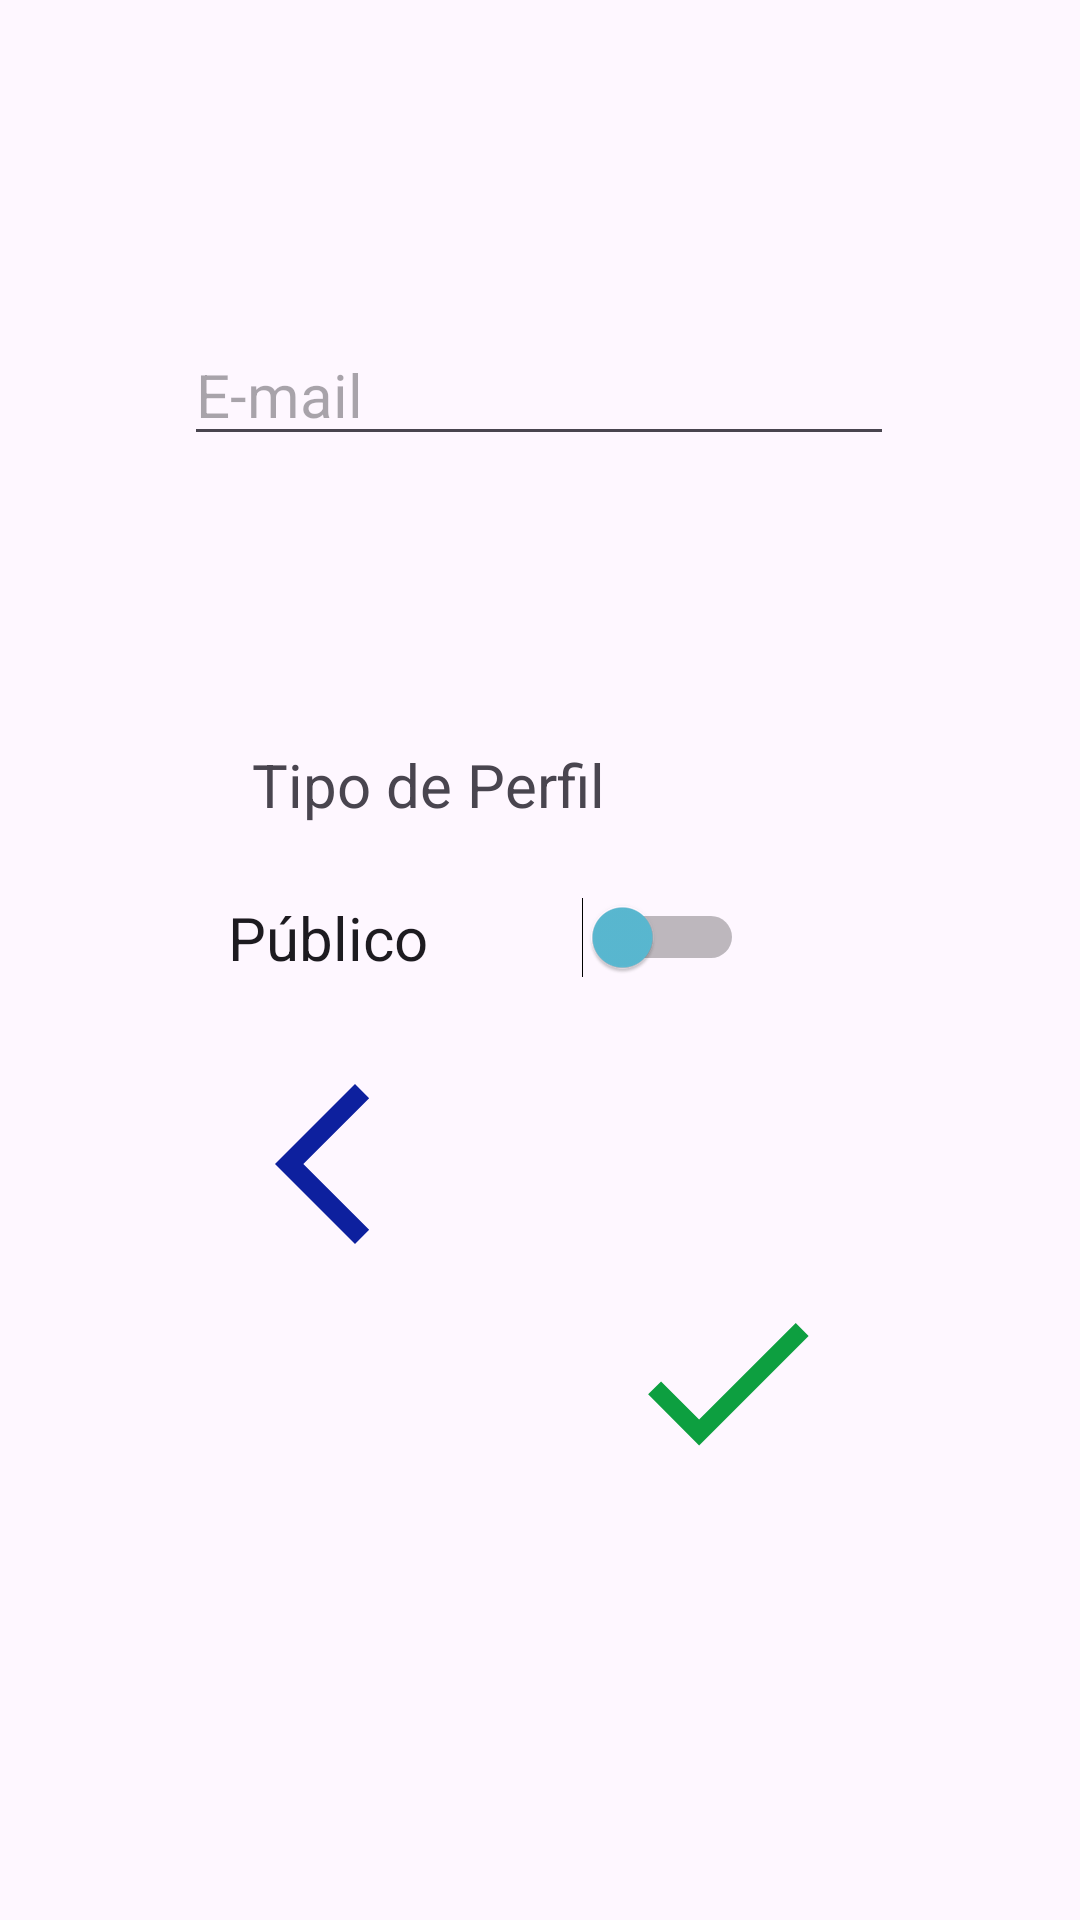

Produce the Android XML layout that renders to this screen, including the resource entries it uses.
<!-- AndroidManifest.xml: application theme Theme.ML23DM021 -->
<!-- res/layout/activity_tela2.xml -->
<?xml version="1.0" encoding="utf-8"?>
<androidx.constraintlayout.widget.ConstraintLayout xmlns:android="http://schemas.android.com/apk/res/android"
    xmlns:app="http://schemas.android.com/apk/res-auto"
    xmlns:tools="http://schemas.android.com/tools"
    android:layout_width="match_parent"
    android:layout_height="match_parent"
    tools:context=".Tela2">

    <EditText
        android:id="@+id/edtEmail"
        android:layout_width="wrap_content"
        android:layout_height="wrap_content"
        android:layout_marginTop="108dp"
        android:ems="10"
        android:hint="E-mail"
        android:inputType="textEmailAddress"
        android:textSize="20sp"
        app:layout_constraintEnd_toEndOf="parent"
        app:layout_constraintHorizontal_bias="0.497"
        app:layout_constraintStart_toStartOf="parent"
        app:layout_constraintTop_toTopOf="parent" />

    <TextView
        android:id="@+id/txtPerfil"
        android:layout_width="127dp"
        android:layout_height="30dp"
        android:layout_marginStart="84dp"
        android:layout_marginTop="96dp"
        android:text="Tipo de Perfil"
        android:textSize="20sp"
        app:layout_constraintStart_toStartOf="parent"
        app:layout_constraintTop_toBottomOf="@+id/edtEmail" />

    <Switch
        android:id="@+id/switch1"
        android:layout_width="172dp"
        android:layout_height="33dp"
        android:layout_marginTop="144dp"
        android:text="Público"
        android:textSize="20sp"
        android:thumbTint="#5ABAD3"
        app:layout_constraintEnd_toEndOf="parent"
        app:layout_constraintHorizontal_bias="0.405"
        app:layout_constraintStart_toStartOf="parent"
        app:layout_constraintTop_toBottomOf="@+id/edtEmail" />

    <ImageView
        android:id="@+id/btnVoltar"
        android:layout_width="71dp"
        android:layout_height="64dp"
        android:layout_marginStart="72dp"
        android:layout_marginBottom="220dp"
        app:layout_constraintBottom_toBottomOf="parent"
        app:layout_constraintStart_toStartOf="parent"
        app:layout_constraintTop_toBottomOf="@+id/switch1"
        app:layout_constraintVertical_bias="1.0"
        app:srcCompat="@drawable/ic_voltar" />

    <ImageView
        android:id="@+id/btnSalvar"
        android:layout_width="76dp"
        android:layout_height="73dp"
        android:layout_marginEnd="80dp"
        app:layout_constraintBottom_toBottomOf="parent"
        app:layout_constraintEnd_toEndOf="parent"
        app:layout_constraintTop_toBottomOf="@+id/switch1"
        app:layout_constraintVertical_bias="0.399"
        app:srcCompat="@drawable/ic_salvar" />
</androidx.constraintlayout.widget.ConstraintLayout>
<!-- resources referenced by this layout -->
<resources>
  <!-- drawable ic_salvar (drawable) -->
  <vector android:height="24dp" android:tint="#0D9F40"
      android:viewportHeight="24" android:viewportWidth="24"
      android:width="24dp" xmlns:android="http://schemas.android.com/apk/res/android">
      <path android:fillColor="@android:color/white" android:pathData="M9,16.17L4.83,12l-1.42,1.41L9,19 21,7l-1.41,-1.41z"/>
  </vector>
  <!-- drawable ic_voltar (drawable) -->
  <vector android:height="24dp" android:tint="#0D209E"
      android:viewportHeight="24" android:viewportWidth="24"
      android:width="24dp" xmlns:android="http://schemas.android.com/apk/res/android">
      <path android:fillColor="@android:color/white" android:pathData="M17.77,3.77l-1.77,-1.77l-10,10l10,10l1.77,-1.77l-8.23,-8.23z"/>
  </vector>
  <style name="Theme.ML23DM021" parent="Base.Theme.ML23DM021" />
  <style name="Base.Theme.ML23DM021" parent="Theme.Material3.DayNight.NoActionBar">
          
          
      </style>
</resources>
